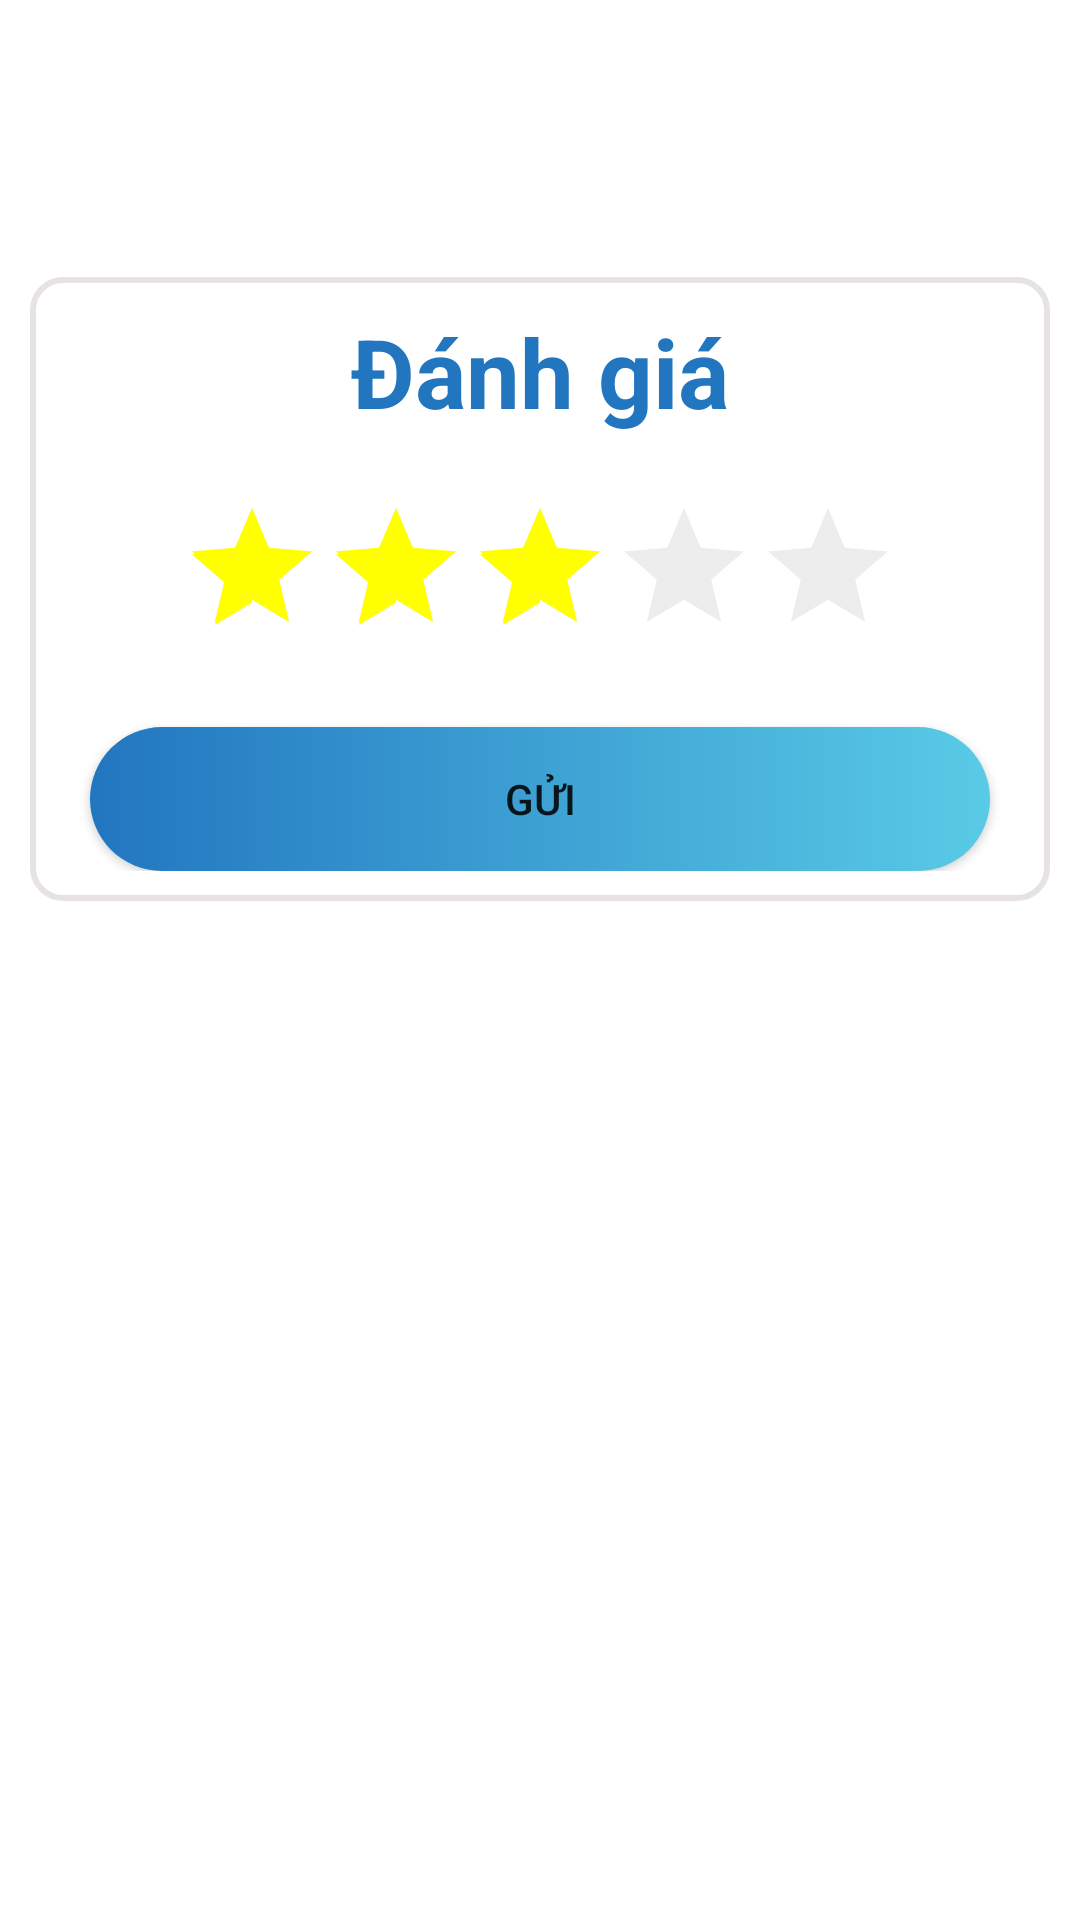

The Android layout XML behind this screen, and the referenced resources:
<!-- AndroidManifest.xml: application theme Theme.GymManager -->
<!-- res/layout/fragment_feedback.xml -->
<?xml version="1.0" encoding="utf-8"?>
<androidx.constraintlayout.widget.ConstraintLayout xmlns:android="http://schemas.android.com/apk/res/android"
    android:layout_width="wrap_content"
    android:layout_height="wrap_content"
    xmlns:app="http://schemas.android.com/apk/res-auto">
    <LinearLayout
        android:layout_width="match_parent"
        android:layout_height="wrap_content"
        app:layout_constraintTop_toTopOf="parent"
        app:layout_constraintBottom_toBottomOf="parent"
        app:layout_constraintStart_toStartOf="parent"
        app:layout_constraintEnd_toEndOf="parent"
        app:layout_constraintVertical_bias="0.2"
        android:orientation="vertical"
        android:padding="10dp"
        android:layout_margin="10dp"
        android:background="@drawable/shape_border_20">
        <TextView
            android:layout_width="wrap_content"
            android:layout_height="wrap_content"
            android:text="Đánh giá"
            android:textSize="32sp"
            android:textColor="@color/blue"
            android:textStyle="bold"
            android:layout_gravity="center"
            android:layout_marginBottom="10dp"/>
        <ImageView
            android:layout_width="wrap_content"
            android:layout_height="wrap_content"
            android:background="@drawable/feedback"
            android:layout_gravity="center"
            android:layout_marginBottom="10dp"/>

        <RatingBar
            android:layout_width="wrap_content"
            android:layout_height="wrap_content"
            android:layout_gravity="center"
            android:numStars="5"
            android:rating="3"
            android:stepSize="1"
            android:layout_marginBottom="10dp"
            android:theme="@style/RatingBar"/>
        <androidx.appcompat.widget.AppCompatButton
            android:layout_width="match_parent"
            android:layout_height="wrap_content"
            android:layout_marginTop="10dp"
            android:layout_marginStart="10dp"
            android:layout_marginEnd="10dp"
            android:text="Gửi"
            android:layout_gravity="center"
            android:background="@drawable/click_change"/>
    </LinearLayout>

</androidx.constraintlayout.widget.ConstraintLayout>
<!-- resources referenced by this layout -->
<resources>
  <color name="blue">#2276C0</color>
  <!-- drawable click_change (drawable) -->
  <?xml version="1.0" encoding="utf-8"?>
  <selector xmlns:android="http://schemas.android.com/apk/res/android">
      <item android:drawable="@drawable/shape_button_click" android:state_pressed="true"/>
      <item android:drawable="@drawable/shape_login_button" android:state_pressed="false"/>
  </selector>
  <!-- drawable shape_border_20 (drawable) -->
  <?xml version="1.0" encoding="utf-8"?>
  <shape
      android:shape="rectangle"
      xmlns:android="http://schemas.android.com/apk/res/android">
      <corners android:radius="10dp" />
      <solid android:color="@color/white" />
      <stroke android:color="@color/gray_200" android:width="2dp" />
  </shape>
  <style name="RatingBar" parent="Theme.AppCompat">
          <item name="colorControlNormal">@color/gray</item>
          <item name="colorControlActivated">@color/yellow</item>
      </style>
  <style name="Theme.GymManager" parent="Theme.MaterialComponents.Light.NoActionBar">
          
          <item name="colorPrimary">@color/purple_500</item>
          <item name="colorPrimaryVariant">@color/purple_700</item>
          <item name="colorOnPrimary">@color/white</item>
          
          <item name="colorSecondary">@color/teal_200</item>
          <item name="colorSecondaryVariant">@color/teal_700</item>
          <item name="colorOnSecondary">@color/black</item>
          <item name="android:windowContentOverlay">@null</item>
          
          <item name="android:statusBarColor">@color/white</item>
          <item name="android:windowLightStatusBar" tools:targetApi="m">true</item>
          
      </style>
  <!-- drawable shape_button_click (drawable) -->
  <?xml version="1.0" encoding="utf-8"?>
  <shape android:shape="rectangle"
      xmlns:android="http://schemas.android.com/apk/res/android">
      <corners android:radius="100dp"/>
      <gradient
          android:angle="180"
          android:startColor="@color/purple_200"
          android:endColor="@color/purple_100"/>
  </shape>
  <!-- drawable shape_login_button (drawable) -->
  <?xml version="1.0" encoding="utf-8"?>
  <shape android:shape="rectangle"
      xmlns:android="http://schemas.android.com/apk/res/android">
      <corners android:radius="100dp"/>
      <gradient
          android:angle="180"
          android:startColor="@color/green_light"
          android:endColor="@color/blue"/>
  </shape>
  <color name="white">#FFFFFFFF</color>
  <color name="gray_200">#E8E3E3</color>
  <color name="gray">#FFC3C3C3</color>
  <color name="yellow">#FFFF00</color>
  <color name="purple_500">#FF6200EE</color>
  <color name="purple_700">#FF3700B3</color>
  <color name="teal_200">#FF03DAC5</color>
  <color name="teal_700">#FF018786</color>
  <color name="black">#FF000000</color>
  <color name="purple_200">#FFBB86FC</color>
  <color name="purple_100">#8E80CC</color>
  <color name="green_light">#59CBE6</color>
</resources>
